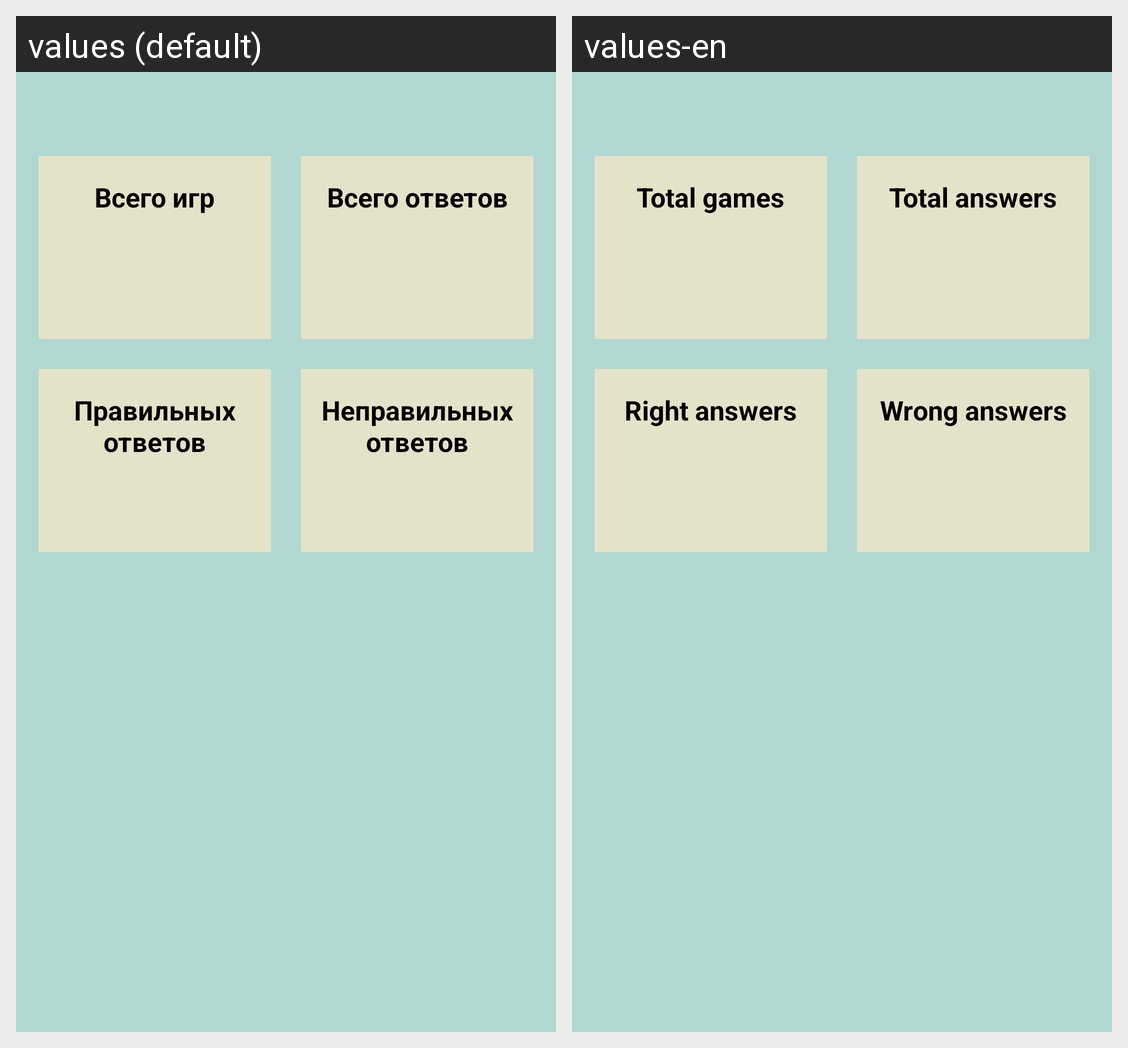

The Android screen above is rendered under two locales of the same app. Produce the string resources it draws, with the default and per-locale values.
Android screen res/layout/fragment_statistics.xml rendered under 2 locales, left to right: values (default), values-en. Device: Nexus 5 (rendered at 1080×1920; each locale shown at half size, 540×960, under a caption strip naming it); theme Theme.MyProject.
Strings drawn on this screen, with the default value and each locale's value (text and hints the layout hard-codes, and strings that could not be matched under every locale, appear in the picture but are not listed):

total_games
  values: Всего игр
  values-en: Total games

right_answers
  values: Правильных ответов
  values-en: Right answers

total_answers
  values: Всего ответов
  values-en: Total answers

wrong_answers
  values: Неправильных ответов
  values-en: Wrong answers
